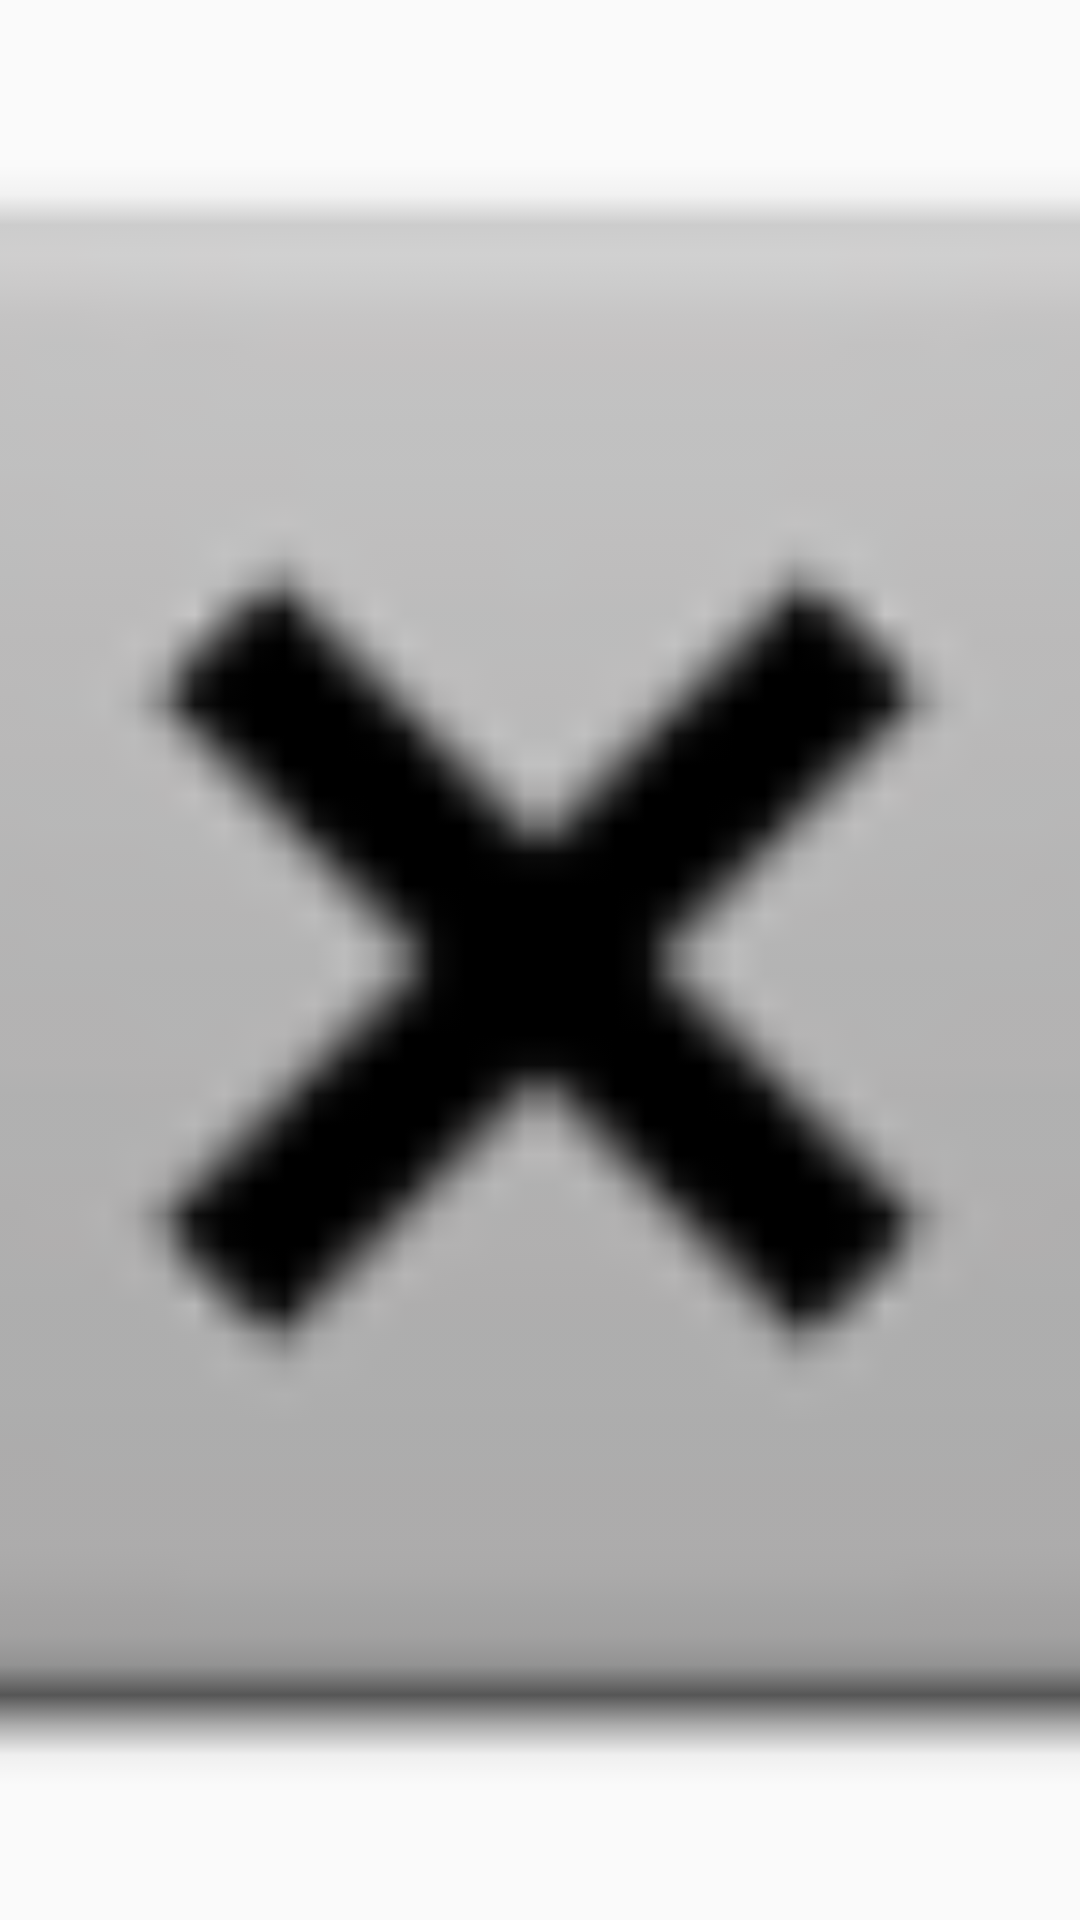

The Android layout XML behind this screen, and the referenced resources:
<!-- AndroidManifest.xml: application theme AppTheme -->
<!-- res/layout/movie_grid_item.xml -->
<?xml version="1.0" encoding="utf-8"?>
<LinearLayout xmlns:android="http://schemas.android.com/apk/res/android"
    android:orientation="horizontal" android:layout_width="match_parent"
    android:layout_height="wrap_content">

    <ImageView
        android:layout_width="match_parent"
        android:layout_height="match_parent"
        android:id="@+id/movie_list_item_image"
        android:src="@android:drawable/btn_dialog"
        android:adjustViewBounds="true"
        android:layout_gravity="center"
        android:scaleType="centerCrop"/>

</LinearLayout>
<!-- resources referenced by this layout -->
<resources>
  <style name="AppTheme" parent="Theme.AppCompat.Light.DarkActionBar">
          
      </style>
</resources>
